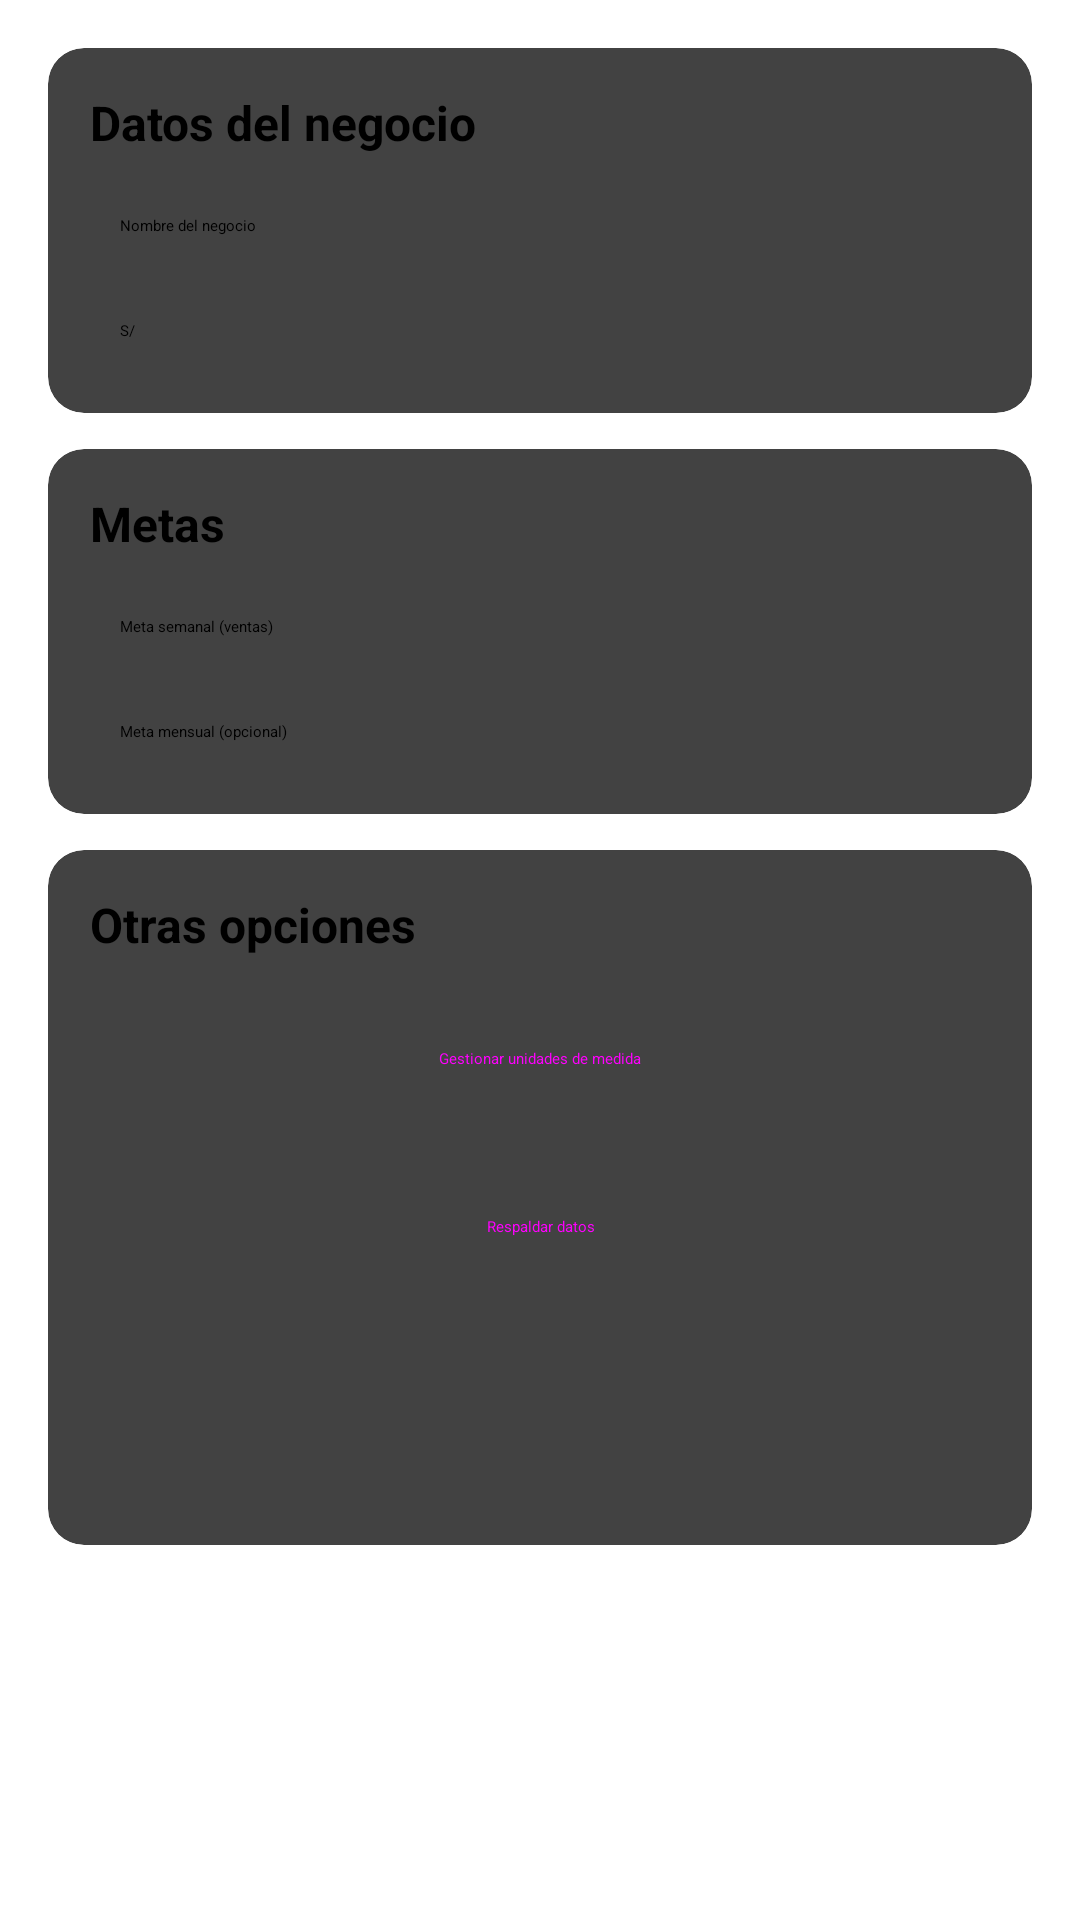

Reconstruct the res/layout file that produces this screen, plus the resources it refers to.
<!-- AndroidManifest.xml: application theme Theme.DulceGest.MySplash -->
<!-- res/layout/fragment_settings.xml -->
<?xml version="1.0" encoding="utf-8"?>
<ScrollView
    xmlns:android="http://schemas.android.com/apk/res/android"
    xmlns:app="http://schemas.android.com/apk/res-auto"
    android:layout_width="match_parent"
    android:layout_height="match_parent"
    android:padding="16dp"
    android:fillViewport="true"
    android:clipToPadding="false"
    android:clipChildren="false">

    <LinearLayout
        android:layout_width="match_parent"
        android:layout_height="wrap_content"
        android:orientation="vertical"
        android:divider="@drawable/divider_space"
        android:showDividers="middle"
        android:clipToPadding="false"
        android:clipChildren="false">

        <androidx.cardview.widget.CardView
            android:layout_width="match_parent"
            android:layout_height="wrap_content"
            app:cardCornerRadius="12dp"
            app:cardElevation="5dp"
            android:layout_marginBottom="12dp">

            <LinearLayout
                android:layout_width="match_parent"
                android:layout_height="wrap_content"
                android:orientation="vertical"
                android:padding="14dp">

                <TextView
                    android:layout_width="wrap_content"
                    android:layout_height="wrap_content"
                    android:text="Datos del negocio"
                    android:textStyle="bold"
                    android:textSize="16sp"
                    android:layout_marginBottom="10dp" />

                <EditText
                    android:id="@+id/inputBusinessName"
                    android:layout_width="match_parent"
                    android:layout_height="wrap_content"
                    android:hint="Nombre del negocio"
                    android:inputType="textCapWords"
                    android:padding="10dp" />

                <EditText
                    android:id="@+id/inputCurrency"
                    android:layout_width="match_parent"
                    android:layout_height="wrap_content"
                    android:hint="Moneda"
                    android:text="S/"
                    android:layout_marginTop="8dp"
                    android:padding="10dp" />
            </LinearLayout>
        </androidx.cardview.widget.CardView>

        <androidx.cardview.widget.CardView
            android:layout_width="match_parent"
            android:layout_height="wrap_content"
            app:cardCornerRadius="12dp"
            app:cardElevation="5dp"
            android:layout_marginBottom="12dp">

            <LinearLayout
                android:layout_width="match_parent"
                android:layout_height="wrap_content"
                android:orientation="vertical"
                android:padding="14dp">

                <TextView
                    android:layout_width="wrap_content"
                    android:layout_height="wrap_content"
                    android:text="Metas"
                    android:textStyle="bold"
                    android:textSize="16sp"
                    android:layout_marginBottom="10dp" />

                <EditText
                    android:id="@+id/inputWeeklyGoal"
                    android:layout_width="match_parent"
                    android:layout_height="wrap_content"
                    android:hint="Meta semanal (ventas)"
                    android:inputType="numberDecimal"
                    android:padding="10dp"/>

                <EditText
                    android:id="@+id/inputMonthlyGoal"
                    android:layout_width="match_parent"
                    android:layout_height="wrap_content"
                    android:hint="Meta mensual (opcional)"
                    android:inputType="numberDecimal"
                    android:layout_marginTop="8dp"
                    android:padding="10dp"/>
            </LinearLayout>
        </androidx.cardview.widget.CardView>

        <androidx.cardview.widget.CardView
            android:layout_width="match_parent"
            android:layout_height="wrap_content"
            app:cardCornerRadius="12dp"
            app:cardElevation="5dp">

            <LinearLayout
                android:layout_width="match_parent"
                android:layout_height="wrap_content"
                android:orientation="vertical"
                android:padding="14dp">

                <TextView
                    android:layout_width="wrap_content"
                    android:layout_height="wrap_content"
                    android:text="Otras opciones"
                    android:textStyle="bold"
                    android:textSize="16sp"
                    android:layout_marginBottom="10dp" />

                <Button
                    android:id="@+id/btnManageUnits"
                    android:layout_width="match_parent"
                    android:layout_height="wrap_content"
                    android:text="Gestionar unidades de medida"
                    style="@style/Widget.MaterialComponents.Button.OutlinedButton"
                    android:layout_marginBottom="8dp"/>

                <Button
                    android:id="@+id/btnBackupData"
                    android:layout_width="match_parent"
                    android:layout_height="wrap_content"
                    android:text="Respaldar datos"
                    style="@style/Widget.MaterialComponents.Button.OutlinedButton"
                    android:layout_marginBottom="20dp"/>

                <Button
                    android:id="@+id/btnDeleteAll"
                    android:layout_width="wrap_content"
                    android:layout_height="wrap_content"
                    android:text="Eliminar todo"
                    android:layout_gravity="center_horizontal"
                    style="@style/Widget.MaterialComponents.Button.TextButton.Icon"
                    android:textColor="?attr/colorError"
                    app:icon="@drawable/ic_delete"
                    app:iconTint="?attr/colorError"/>

            </LinearLayout>
        </androidx.cardview.widget.CardView>

    </LinearLayout>
</ScrollView>
<!-- resources referenced by this layout -->
<resources>
  <!-- drawable ic_delete (drawable) -->
  <vector xmlns:android="http://schemas.android.com/apk/res/android" android:height="24dp" android:viewportHeight="24" android:viewportWidth="24" android:width="24dp">
        
      <path android:fillColor="#00000000" android:pathData="M6,7V18C6,19.105 6.895,20 8,20H16C17.105,20 18,19.105 18,18V7M6,7H5M6,7H8M18,7H19M18,7H16M10,11V16M14,11V16M8,7V5C8,3.895 8.895,3 10,3H14C15.105,3 16,3.895 16,5V7M8,7H16" android:strokeColor="#000000" android:strokeLineCap="round" android:strokeLineJoin="round" android:strokeWidth="2"/>
      
  </vector>
  <style name="Theme.DulceGest.MySplash" parent="Theme.SplashScreen">
          <item name="windowSplashScreenBackground">@color/chocolate_700</item>
          <item name="windowSplashScreenAnimatedIcon">@drawable/splash_cookie</item>
          <item name="postSplashScreenTheme">@style/Theme.DulceGest</item>
          <item name="windowSplashScreenAnimationDuration">5000</item>
      </style>
  <color name="chocolate_700">#6B4A39</color>
  <!-- drawable splash_cookie (drawable) -->
  <layer-list xmlns:android="http://schemas.android.com/apk/res/android">
      <item
          android:width="100dp"
          android:height="100dp"
          android:gravity="center"
          android:drawable="@drawable/cookie" />
  </layer-list>
  <color name="golden">#F2B33D</color>
  <color name="chocolate_900">#3E2A1F</color>
  <color name="black">#000000</color>
  <color name="raspberry">#E94F6E</color>
  <color name="white">#FFFFFF</color>
  <color name="bg_light">#FFF8F2</color>
  <color name="card_light">#EEDFC2</color>
  <color name="text_primary_light">#281914</color>
  <color name="text_secondary_light">#6B4A39</color>
  <color name="error">#D32F2F</color>
  <style name="ThemeOverlay.DulceGest.Dialog.Light" parent="ThemeOverlay.MaterialComponents.MaterialAlertDialog">
          <item name="colorSurface">@color/card_light</item>
          <item name="colorOnSurface">@color/text_primary_light</item>
          <item name="colorPrimary">@color/raspberry</item> 
          <item name="colorOnPrimary">@color/white</item>
      </style>
  <style name="Widget.DulceGest.FAB" parent="Widget.MaterialComponents.FloatingActionButton">
          <item name="backgroundTint">@color/raspberry</item>
          <item name="tint">@color/white</item>
      </style>
  <style name="Widget.DulceGest.BottomNav.Modern" parent="Widget.Material3.BottomNavigationView">
          
          <item name="android:background">@drawable/bg_bottom_nav_blur</item>
  
          
          <item name="itemIconTint">@color/selector_bottom_nav_icon</item>
          <item name="itemTextColor">@color/selector_bottom_nav_text</item>
  
          
          <item name="android:elevation">10dp</item>
          <item name="shapeAppearance">@style/ShapeAppearance.DulceGest.BottomNav</item>
      </style>
  <style name="Widget.DulceGest.ProgressBar.Horizontal" parent="Widget.AppCompat.ProgressBar.Horizontal">
          <item name="android:progressTint">@color/raspberry</item>
          <item name="android:progressBackgroundTint">@color/text_secondary_light</item>
          <item name="android:minHeight">6dp</item>
      </style>
  <style name="AppTheme.SearchView" parent="Widget.AppCompat.SearchView">
          <item name="searchHintIcon">@null</item>
          <item name="searchIcon">@null</item>
      </style>
  <!-- drawable bg_bottom_nav_blur (drawable) -->
  <shape xmlns:android="http://schemas.android.com/apk/res/android"
      android:shape="rectangle">
      <solid android:color="#3E1C21"/> 
      <corners android:radius="24dp" />
  </shape>
  <style name="ShapeAppearance.DulceGest.BottomNav" parent="">
          <item name="cornerFamily">rounded</item>
          <item name="cornerSizeTopLeft">24dp</item>
          <item name="cornerSizeTopRight">24dp</item>
      </style>
</resources>
